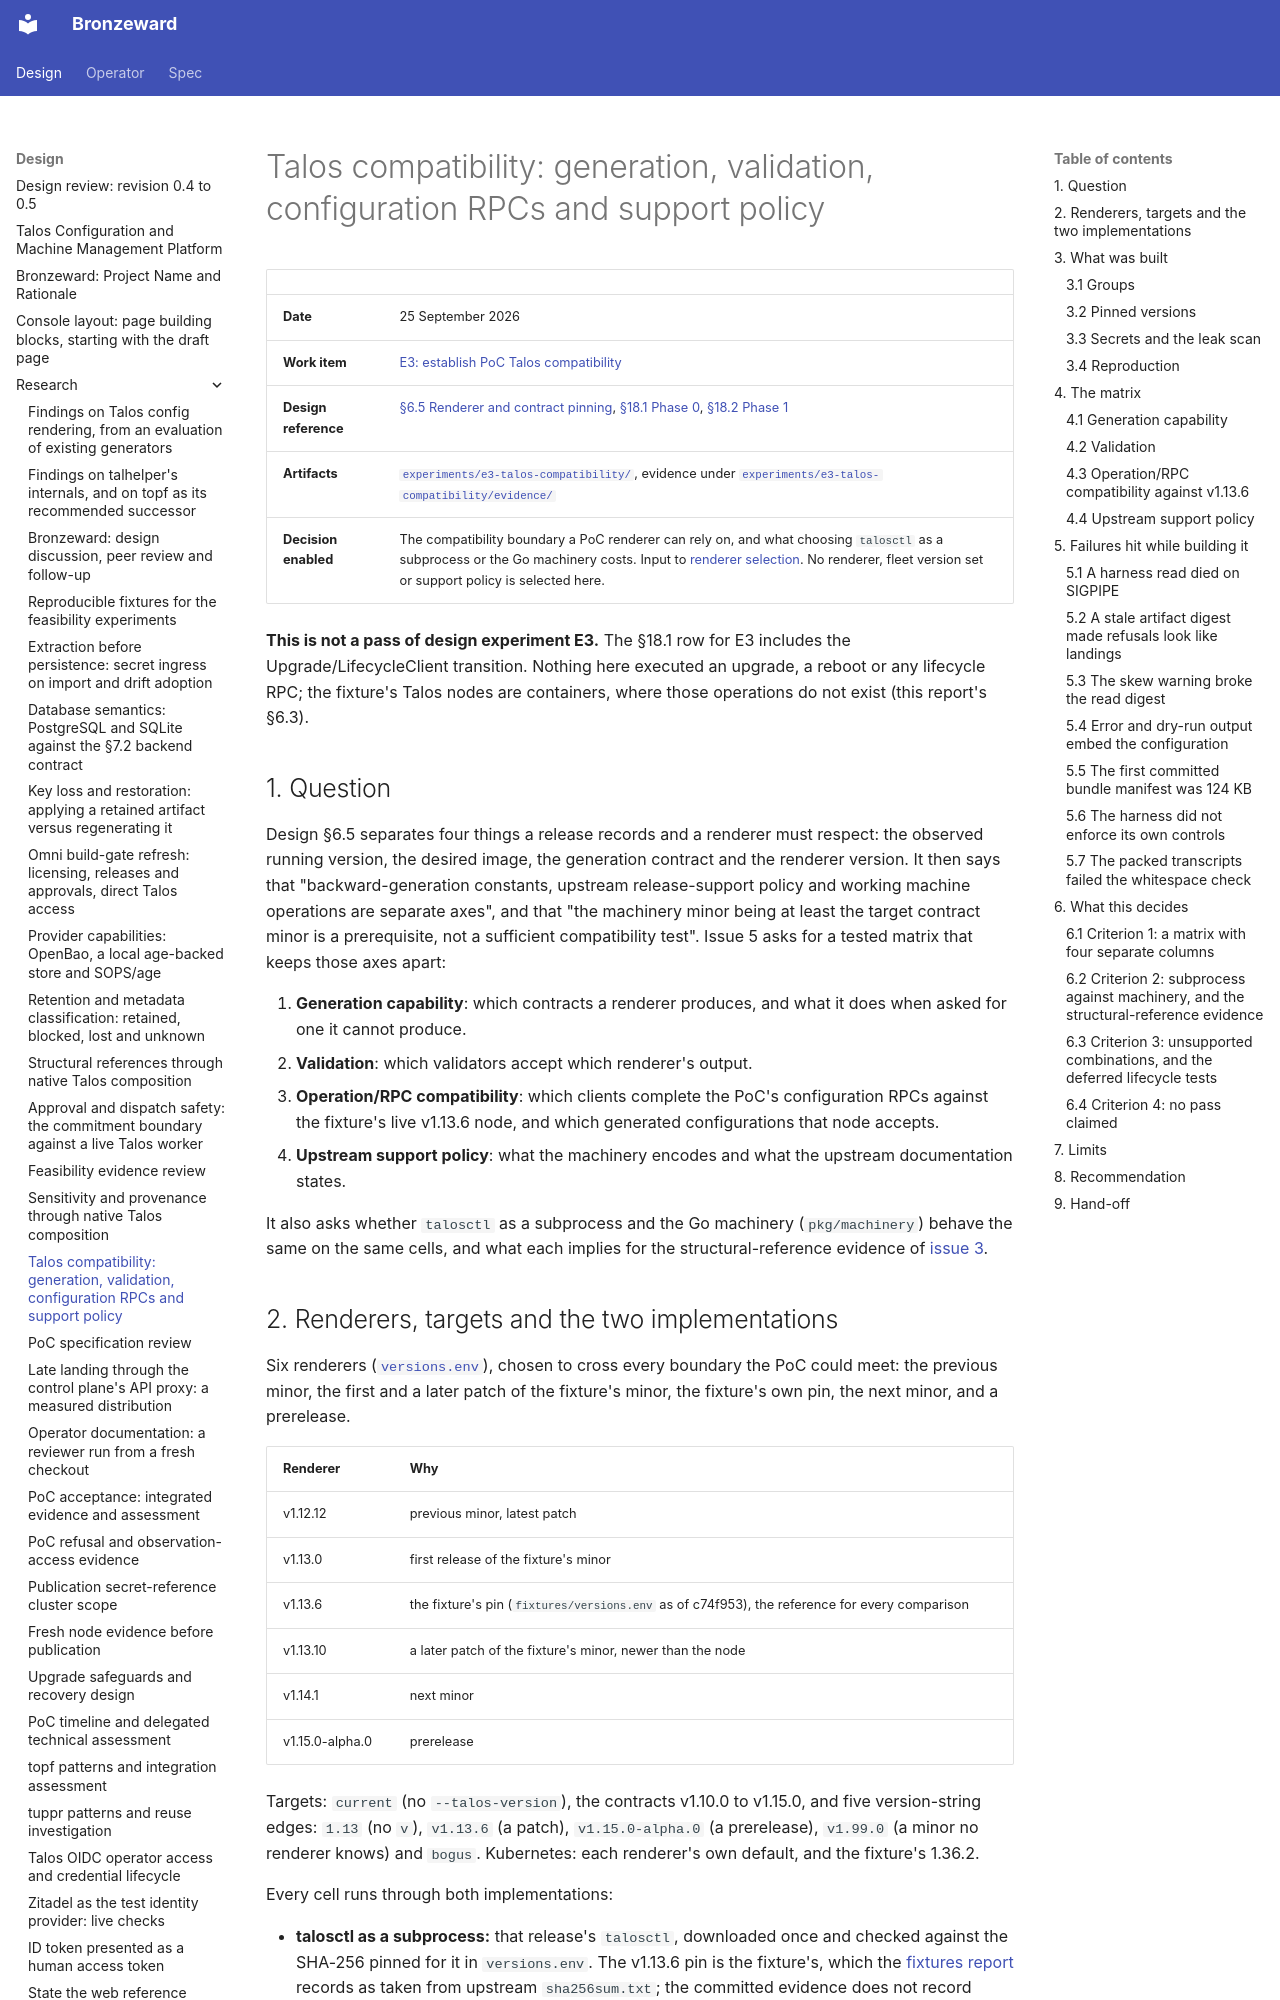

repository: ginsys/bronzeward · page: design/research/20260925-talos-compatibility/index.html · generator: mkdocs

# Talos compatibility: generation, validation, configuration RPCs and support policy

| | |
|---|---|
| **Date** | 25 September 2026 |
| **Work item** | [E3: establish PoC Talos compatibility](https://github.com/ginsys/bronzeward/issues/5) |
| **Design reference** | [§6.5 Renderer and contract pinning](../Talos_Configuration_and_Machine_Management_Design.md#65-renderer-and-contract-pinning), [§18.1 Phase 0](../Talos_Configuration_and_Machine_Management_Design.md#181-phase-0---evidence-before-implementation-contracts), [§18.2 Phase 1](../Talos_Configuration_and_Machine_Management_Design.md#182-phase-1---configuration-control-on-an-existing-cluster) |
| **Artifacts** | [`experiments/e3-talos-compatibility/`](../../../experiments/e3-talos-compatibility/README.md), evidence under [`experiments/e3-talos-compatibility/evidence/`](../../../experiments/e3-talos-compatibility/evidence/) |
| **Decision enabled** | The compatibility boundary a PoC renderer can rely on, and what choosing `talosctl` as a subprocess or the Go machinery costs. Input to [renderer selection](https://github.com/ginsys/bronzeward/issues/17). No renderer, fleet version set or support policy is selected here. |

**This is not a pass of design experiment E3.** The §18.1 row for E3 includes the
Upgrade/LifecycleClient transition. Nothing here executed an upgrade, a reboot or any lifecycle
RPC; the fixture's Talos nodes are containers, where those operations do not exist (this
report's §6.3).

## 1. Question

Design §6.5 separates four things a release records and a renderer must respect: the observed
running version, the desired image, the generation contract and the renderer version. It then says
that "backward-generation constants, upstream release-support policy and working machine
operations are separate axes", and that "the machinery minor being at least the target contract
minor is a prerequisite, not a sufficient compatibility test". Issue 5 asks for a tested matrix
that keeps those axes apart:

1. **Generation capability**: which contracts a renderer produces, and what it does when asked for
   one it cannot produce.
2. **Validation**: which validators accept which renderer's output.
3. **Operation/RPC compatibility**: which clients complete the PoC's configuration RPCs against the
   fixture's live v1.13.6 node, and which generated configurations that node accepts.
4. **Upstream support policy**: what the machinery encodes and what the upstream documentation
   states.

It also asks whether `talosctl` as a subprocess and the Go machinery (`pkg/machinery`) behave the
same on the same cells, and what each implies for the structural-reference evidence of
[issue 3](https://github.com/ginsys/bronzeward/issues/3).

## 2. Renderers, targets and the two implementations

Six renderers ([`versions.env`](../../../experiments/e3-talos-compatibility/versions.env)), chosen to
cross every boundary the PoC could meet: the previous minor, the first and a later patch of the
fixture's minor, the fixture's own pin, the next minor, and a prerelease.

| Renderer | Why |
|---|---|
| v1.12.12 | previous minor, latest patch |
| v1.13.0 | first release of the fixture's minor |
| v1.13.6 | the fixture's pin (`fixtures/versions.env` as of c74f953), the reference for every comparison |
| v1.13.10 | a later patch of the fixture's minor, newer than the node |
| v1.14.1 | next minor |
| v1.15.0-alpha.0 | prerelease |

Targets: `current` (no `--talos-version`), the contracts v1.10.0 to v1.15.0, and five
version-string edges: `1.13` (no `v`), `v1.13.6` (a patch), `v1.15.0-alpha.0` (a prerelease),
`v1.99.0` (a minor no renderer knows) and `bogus`. Kubernetes: each renderer's own default, and the
fixture's 1.36.2.

Every cell runs through both implementations:

- **talosctl as a subprocess:** that release's `talosctl`, downloaded once and checked against the
  SHA-256 pinned for it in `versions.env`. The v1.13.6 pin is the fixture's, which the
  [fixtures report](20260919-investigation-fixtures.md) records as taken from upstream
  `sha256sum.txt`; the committed evidence does not record where the other five pins came from.
- **the Go machinery:** `e3m`, one source
  ([`machinery/src/main.go`](../../../experiments/e3-talos-compatibility/machinery/src/main.go))
  built once per version against that tag's `pkg/machinery` module. `gen` goes through
  `bundle.NewBundle` as `talosctl gen config` does; `validate` calls `Config.Validate` in a runtime
  mode; `version`, `read` and `apply` use the machinery client.

## 3. What was built
